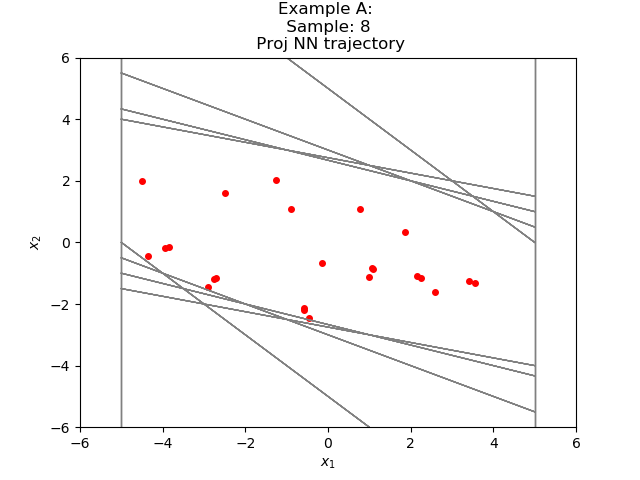

Source data for this figure (header and first rows):
-1.264274483633928803e+00, 2.032489412369276049e+00
7.682148218154907227e-01, 1.091445207595825195e+00
1.859660029411315918e+00, 3.522474765777587891e-01
